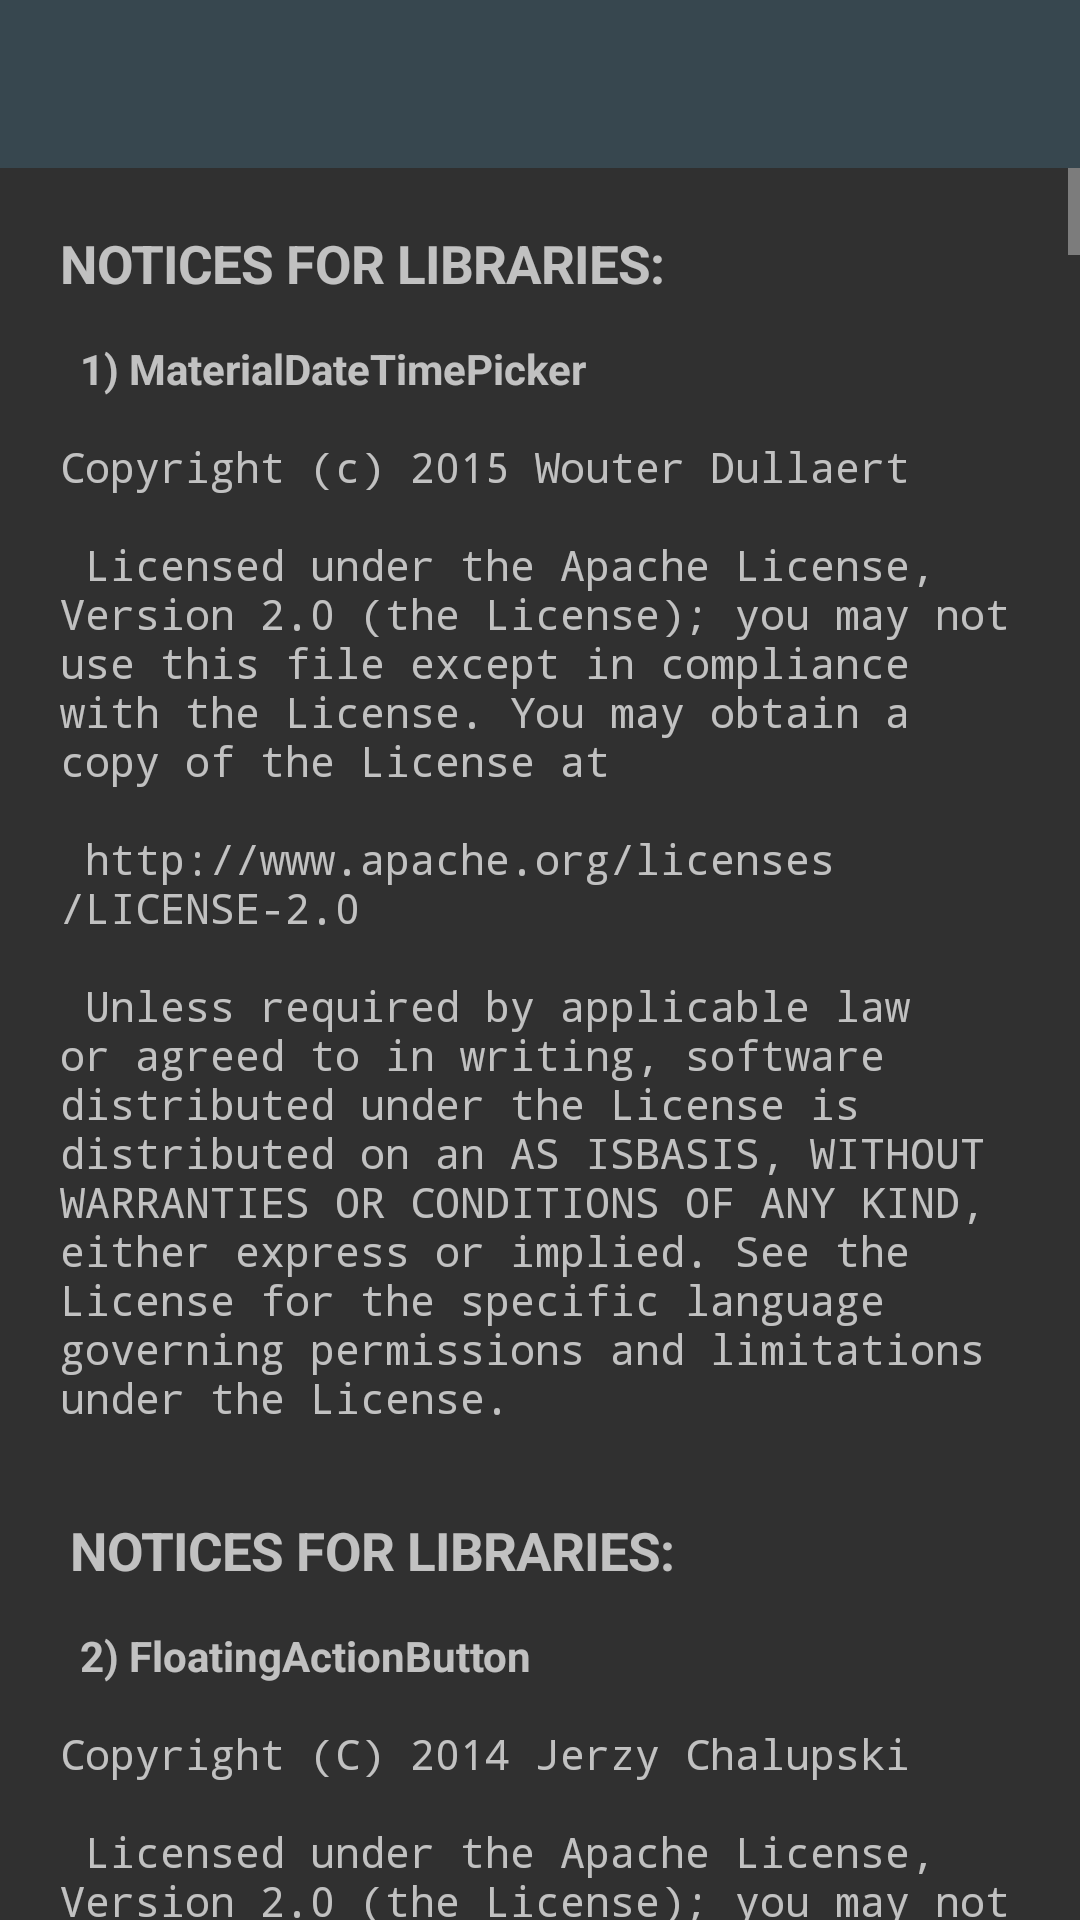

This screen was rendered from an Android layout file. Write that file and the resources it references.
<!-- AndroidManifest.xml: application theme AppTheme -->
<!-- res/layout/licenses.xml -->
<RelativeLayout
    xmlns:android="http://schemas.android.com/apk/res/android"
    xmlns:app="http://schemas.android.com/apk/res-auto"
    android:layout_width="match_parent"
    android:layout_height="match_parent">

    <ScrollView
        xmlns:android="http://schemas.android.com/apk/res/android"
        android:layout_width="fill_parent"
        android:id="@+id/scroll_view"
        android:layout_below="@id/toolbar"
        android:layout_height="fill_parent">

        <TextView
            android:id="@+id/licenses_text_view"
            android:layout_width="match_parent"
            android:layout_height="wrap_content"
            android:layout_margin="20dp"
            android:text="@string/licenses"/>

    </ScrollView>
    
    <androidx.appcompat.widget.Toolbar
        android:id="@+id/toolbar"
        android:layout_height="wrap_content"
        android:layout_width="match_parent"
        android:minHeight="?attr/actionBarSize"
        app:popupTheme="@style/ThemeOverlay.AppCompat.Light"
        app:contentInsetLeft="0dp"
        app:contentInsetStart="16dp"
        app:theme="@style/ThemeOverlay.AppCompat.Dark.ActionBar"
        android:background="?attr/colorPrimary" />

    <View
        android:layout_width="match_parent"
        android:layout_height="2dp"
        android:layout_below="@+id/toolbar"
        android:background="@drawable/toolbar_dropshadow" />

</RelativeLayout>
<!-- resources referenced by this layout -->
<resources>
  <color name="primary">#37474f</color>
  <color name="primary_dark">#263238</color>
  <color name="accent">#78909c</color>
</resources>
